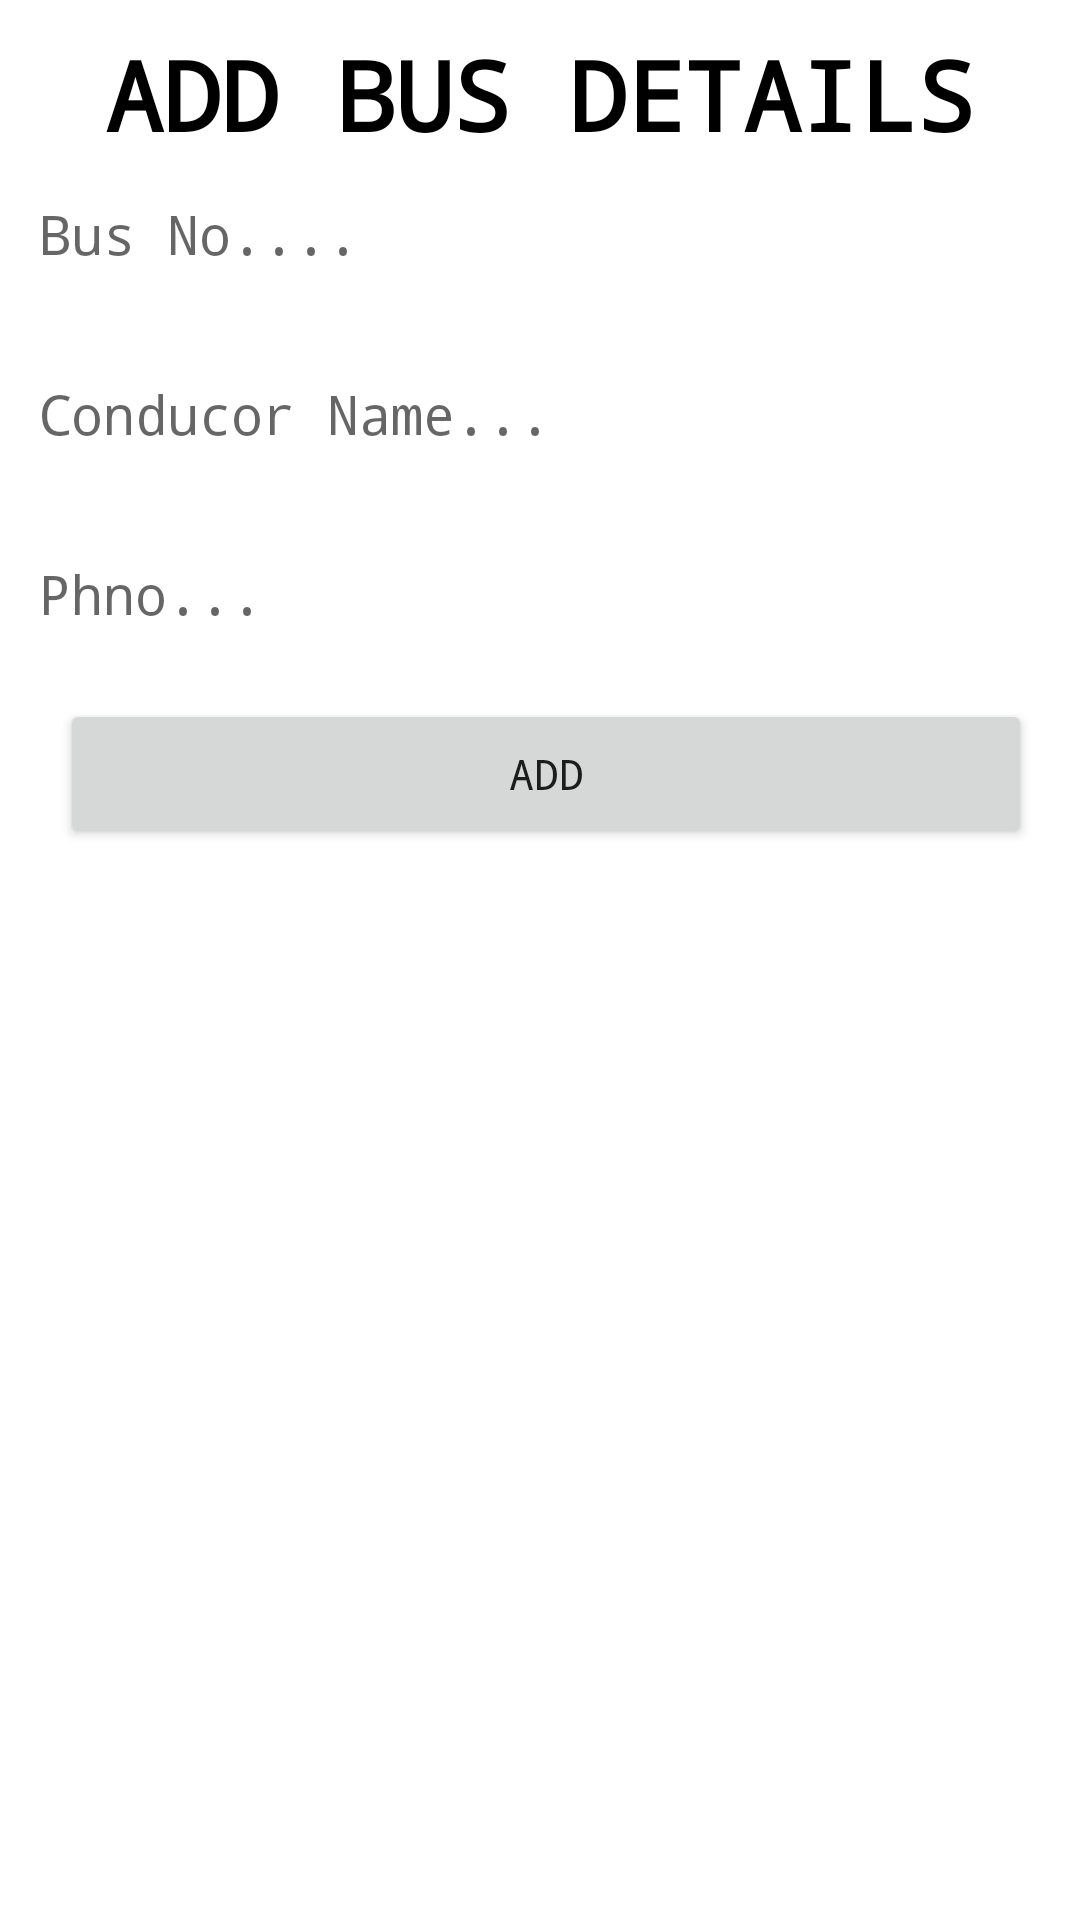

Android layout source for this screen:
<!-- AndroidManifest.xml: application theme Theme.Mainpage -->
<!-- res/layout/add_layout_2.xml -->
<?xml version="1.0" encoding="utf-8"?>
<LinearLayout xmlns:android="http://schemas.android.com/apk/res/android"
    android:layout_width="400dp"
    android:orientation="vertical"
    android:background="@color/white"
    android:padding="10dp"
    android:layout_height="match_parent">

    <TextView
        android:id="@+id/updatetext"
        android:layout_width="match_parent"
        android:layout_height="wrap_content"
        android:fontFamily="monospace"
        android:gravity="center"

        android:text="ADD BUS DETAILS"
        android:textColor="@color/black"
        android:textSize="32sp"
        android:textStyle="bold"></TextView>

    <EditText
        android:id="@+id/ipemail"
        android:layout_width="366dp"
        android:layout_height="50dp"
        android:background="@drawable/custom_input"
        android:fontFamily="monospace"
        android:hint="Bus No...."

        android:padding="3dp">

    </EditText>

    <EditText
        android:id="@+id/ipname"
        android:layout_width="364dp"
        android:layout_height="50dp"
        android:layout_marginTop="10dp"
        android:background="@drawable/custom_input"
        android:fontFamily="monospace"
        android:hint="Conducor Name..."

        android:padding="3dp">

    </EditText>

    <EditText
        android:id="@+id/ippass"
        android:layout_width="361dp"
        android:layout_height="50dp"
        android:layout_marginTop="10dp"
        android:background="@drawable/custom_input"
        android:fontFamily="monospace"
        android:hint="Phno..."

        android:padding="3dp">

    </EditText>

    <Button
        android:id="@+id/Done"
        android:layout_width="324dp"
        android:layout_marginLeft="10dp"
        android:layout_height="50dp"
        android:fontFamily="monospace"

        android:layout_marginTop="10dp"
        android:text="ADD"></Button>
</LinearLayout>
<!-- resources referenced by this layout -->
<resources>
  <style name="Theme.Mainpage" parent="Theme.MaterialComponents.DayNight.NoActionBar">
          
          <item name="colorPrimary">@color/purple_500</item>
          <item name="colorPrimaryVariant">@color/purple_700</item>
          <item name="colorOnPrimary">@color/white</item>
          
          <item name="colorSecondary">@color/teal_200</item>
          <item name="colorSecondaryVariant">@color/teal_700</item>
          <item name="colorOnSecondary">@color/black</item>
          
          <item name="android:statusBarColor" tools:targetApi="l">?attr/colorPrimaryVariant</item>
          
      </style>
  <!-- not gathered from this repository: default colours our renderer supplied (Android Studio template values) -->
  <color name="purple_500">#FF6200EE</color>
  <color name="purple_700">#FF3700B3</color>
  <color name="teal_200">#FF03DAC5</color>
  <color name="teal_700">#FF018786</color>
  <color name="black">#FF000000</color>
  <color name="white">#FFFFFFFF</color>
</resources>
